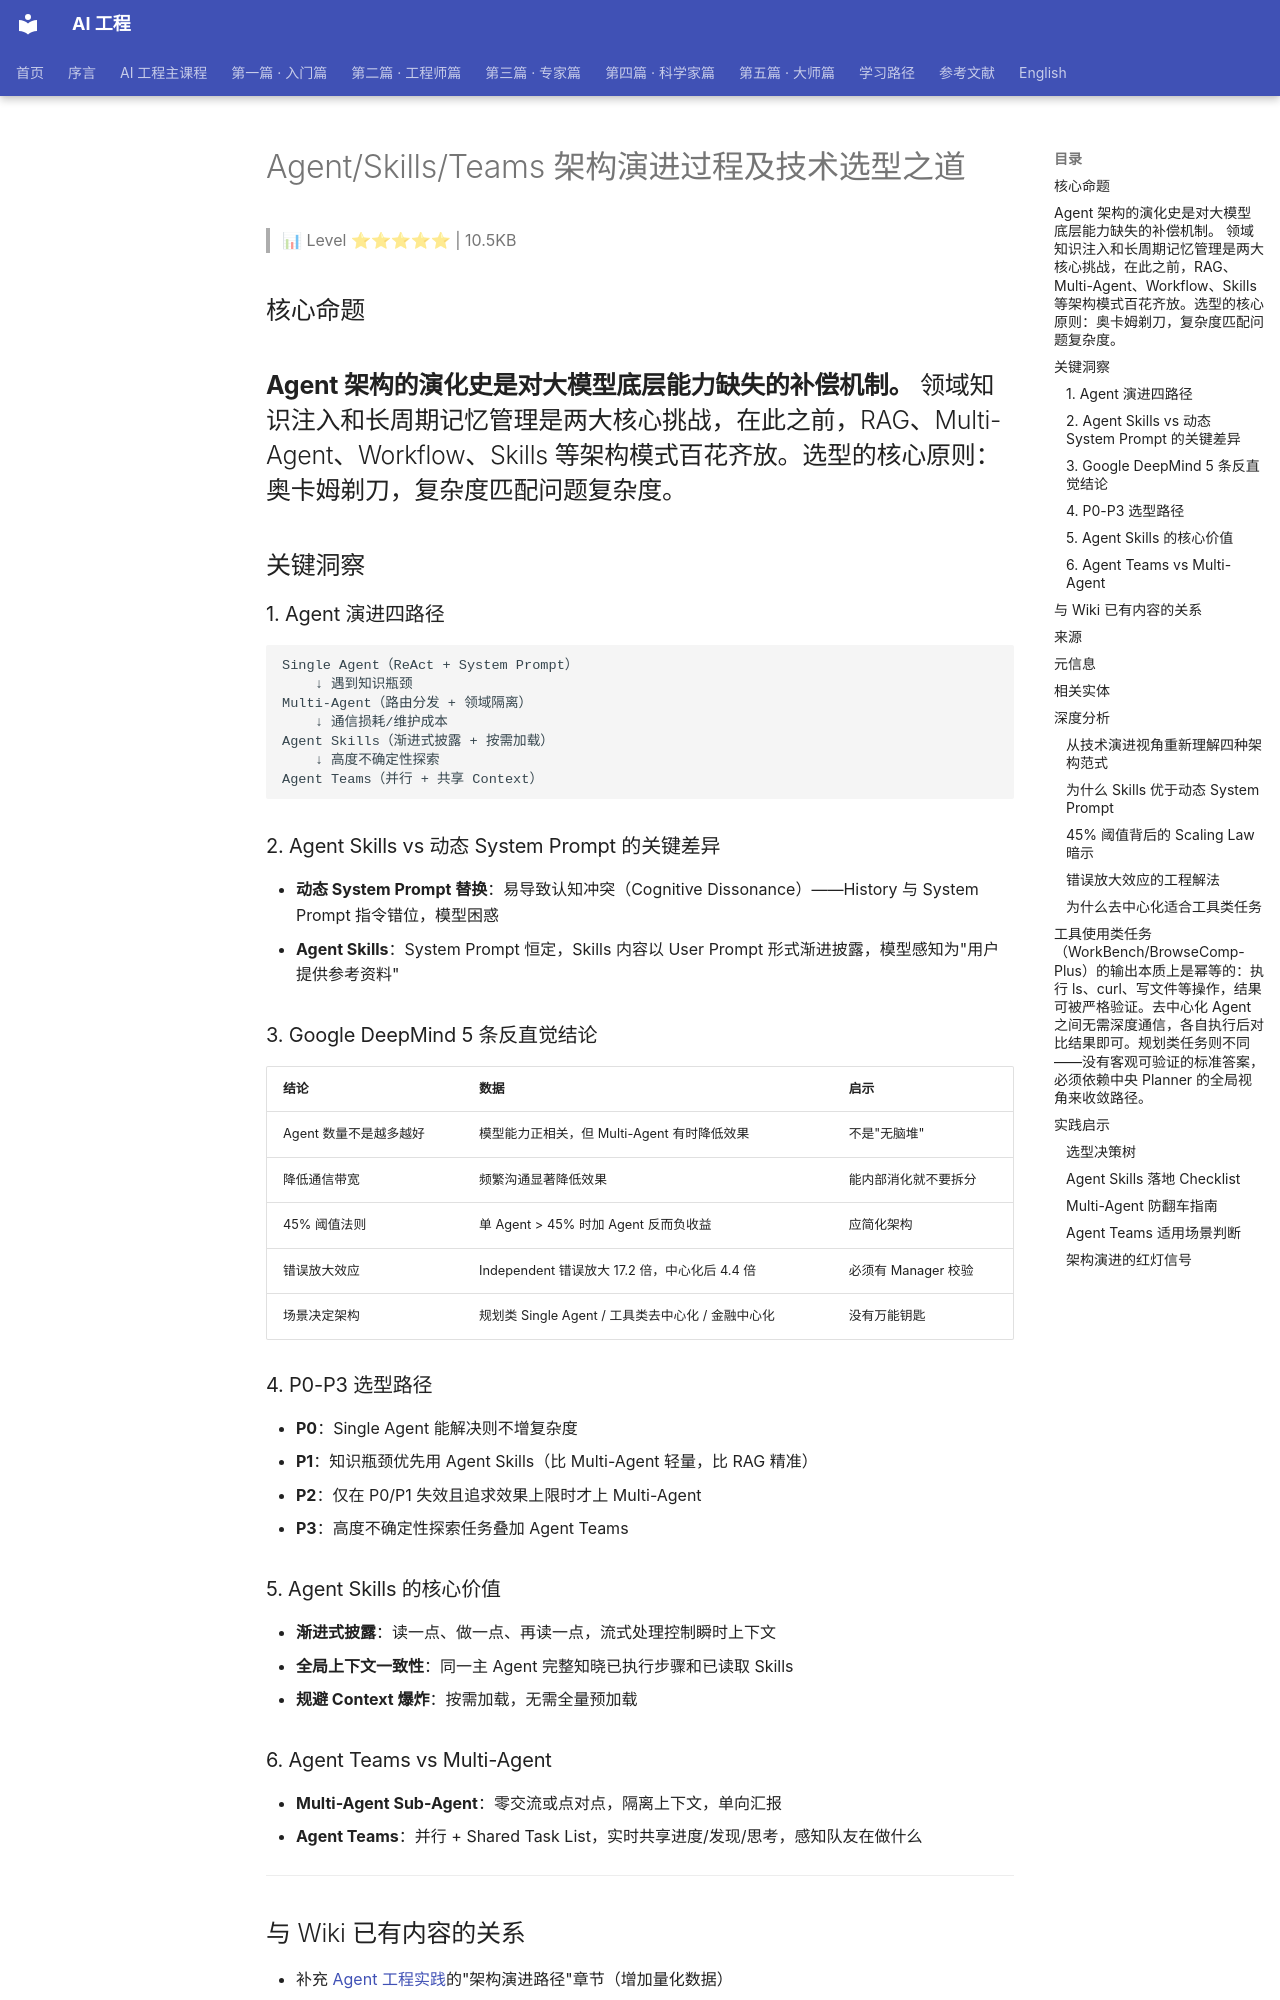

repository: QianJinGuo/wiki-book · page: ch04/404-agent-skills-teams.html · generator: mkdocs

# Agent/Skills/Teams 架构演进过程及技术选型之道

> 📊 Level ⭐⭐⭐⭐⭐ | 10.5KB

## 核心命题
**Agent 架构的演化史是对大模型底层能力缺失的补偿机制。** 领域知识注入和长周期记忆管理是两大核心挑战，在此之前，RAG、Multi-Agent、Workflow、Skills 等架构模式百花齐放。选型的核心原则：奥卡姆剃刀，复杂度匹配问题复杂度。
---

## 关键洞察
### 1. Agent 演进四路径
```
Single Agent（ReAct + System Prompt）
    ↓ 遇到知识瓶颈
Multi-Agent（路由分发 + 领域隔离）
    ↓ 通信损耗/维护成本
Agent Skills（渐进式披露 + 按需加载）
    ↓ 高度不确定性探索
Agent Teams（并行 + 共享 Context）
```

### 2. Agent Skills vs 动态 System Prompt 的关键差异
- **动态 System Prompt 替换**：易导致认知冲突（Cognitive Dissonance）——History 与 System Prompt 指令错位，模型困惑
- **Agent Skills**：System Prompt 恒定，Skills 内容以 User Prompt 形式渐进披露，模型感知为"用户提供参考资料"

### 3. Google DeepMind 5 条反直觉结论
| 结论 | 数据 | 启示 |
|------|------|------|
| Agent 数量不是越多越好 | 模型能力正相关，但 Multi-Agent 有时降低效果 | 不是"无脑堆" |
| 降低通信带宽 | 频繁沟通显著降低效果 | 能内部消化就不要拆分 |
| 45% 阈值法则 | 单 Agent > 45% 时加 Agent 反而负收益 | 应简化架构 |
| 错误放大效应 | Independent 错误放大 17.2 倍，中心化后 4.4 倍 | 必须有 Manager 校验 |
| 场景决定架构 | 规划类 Single Agent / 工具类去中心化 / 金融中心化 | 没有万能钥匙 |

### 4. P0-P3 选型路径
- **P0**：Single Agent 能解决则不增复杂度
- **P1**：知识瓶颈优先用 Agent Skills（比 Multi-Agent 轻量，比 RAG 精准）
- **P2**：仅在 P0/P1 失效且追求效果上限时才上 Multi-Agent
- **P3**：高度不确定性探索任务叠加 Agent Teams

### 5. Agent Skills 的核心价值
- **渐进式披露**：读一点、做一点、再读一点，流式处理控制瞬时上下文
- **全局上下文一致性**：同一主 Agent 完整知晓已执行步骤和已读取 Skills
- **规避 Context 爆炸**：按需加载，无需全量预加载

### 6. Agent Teams vs Multi-Agent
- **Multi-Agent Sub-Agent**：零交流或点对点，隔离上下文，单向汇报
- **Agent Teams**：并行 + Shared Task List，实时共享进度/发现/思考，感知队友在做什么
---

## 与 Wiki 已有内容的关系
- 补充 [Agent 工程实践](https://github.com/QianJinGuo/wiki-public/blob/main/entities/agent-engineering-principles-architecture-practice.md)的"架构演进路径"章节（增加量化数据）
- 补充 [Hermes Agent 深度解析](https://github.com/QianJinGuo/wiki-public/blob/main/entities/hermes-agent-deep-dive.md)的 Multi-Agent 协作部分（Google 论文 5 条结论）
- 补充 [OpenClaw 架构解析](https://github.com/QianJinGuo/wiki-public/blob/main/concepts/openclaw-architecture.md)的错误放大效应数据
- 补充 [Anthropic MCP 重新定义](https://github.com/QianJinGuo/wiki-public/blob/main/entities/anthropic-mcp-revisited.md)的 Skills 机制解析
---
